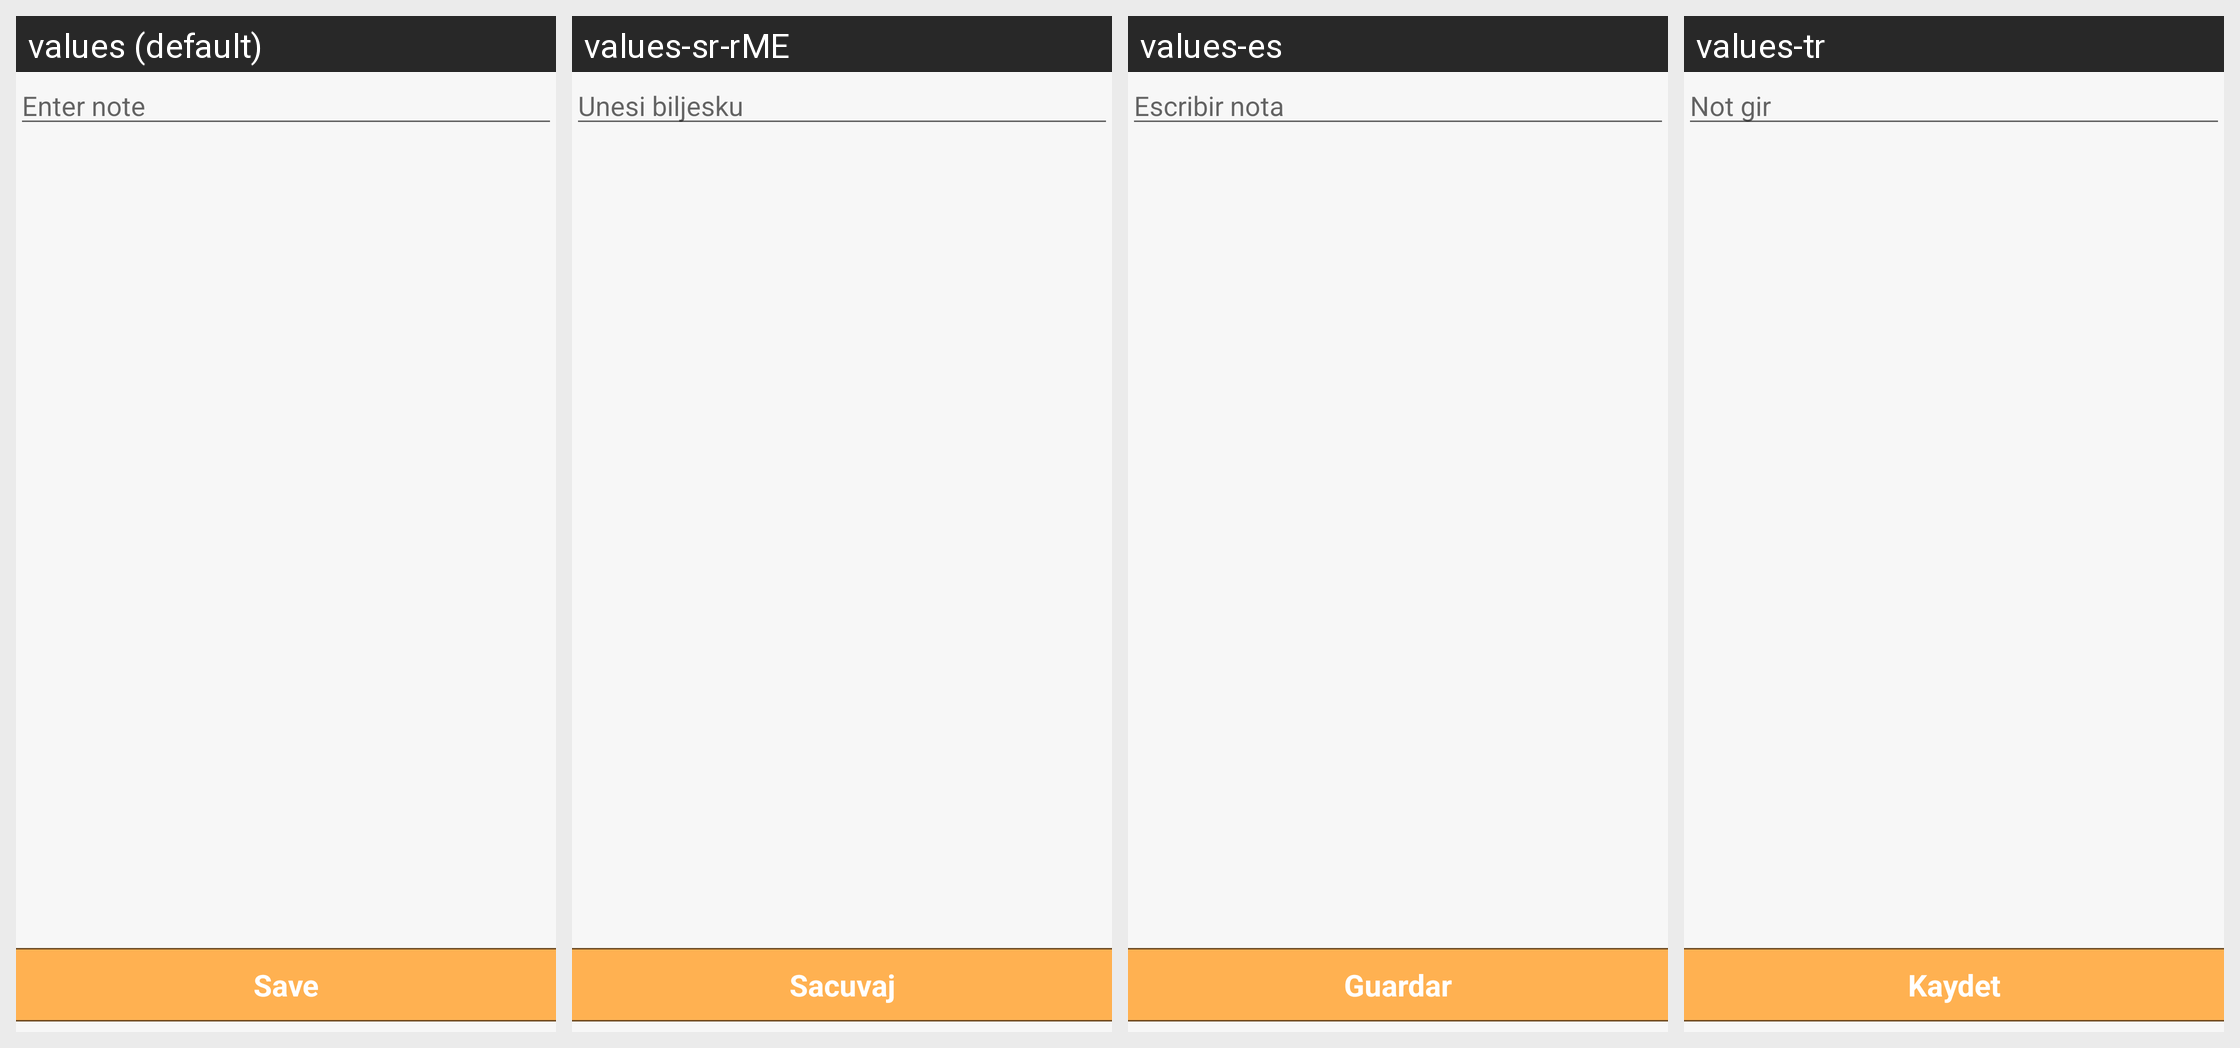

This grid shows one Android layout under several languages. Give, for every string resource on the screen, its name, the default text and each shown locale's text.
Android screen res/layout/fragment_create_note.xml rendered under 4 locales, left to right: values (default), values-sr-rME, values-es, values-tr. Device: Nexus 5 (rendered at 1080×1920; each locale shown at half size, 540×960, under a caption strip naming it); theme AppTheme.
Other locales in the repository, not shown: values-en-rGB, values-en-rUS, values-pl, values-zh.
Strings drawn on this screen, with the default value and each locale's value (text and hints the layout hard-codes, and strings that could not be matched under every locale, appear in the picture but are not listed):

noteHint
  values: Enter note
  values-sr-rME: Unesi biljesku
  values-es: Escribir nota
  values-tr: Not gir

save
  values: Save
  values-sr-rME: Sacuvaj
  values-es: Guardar
  values-tr: Kaydet
